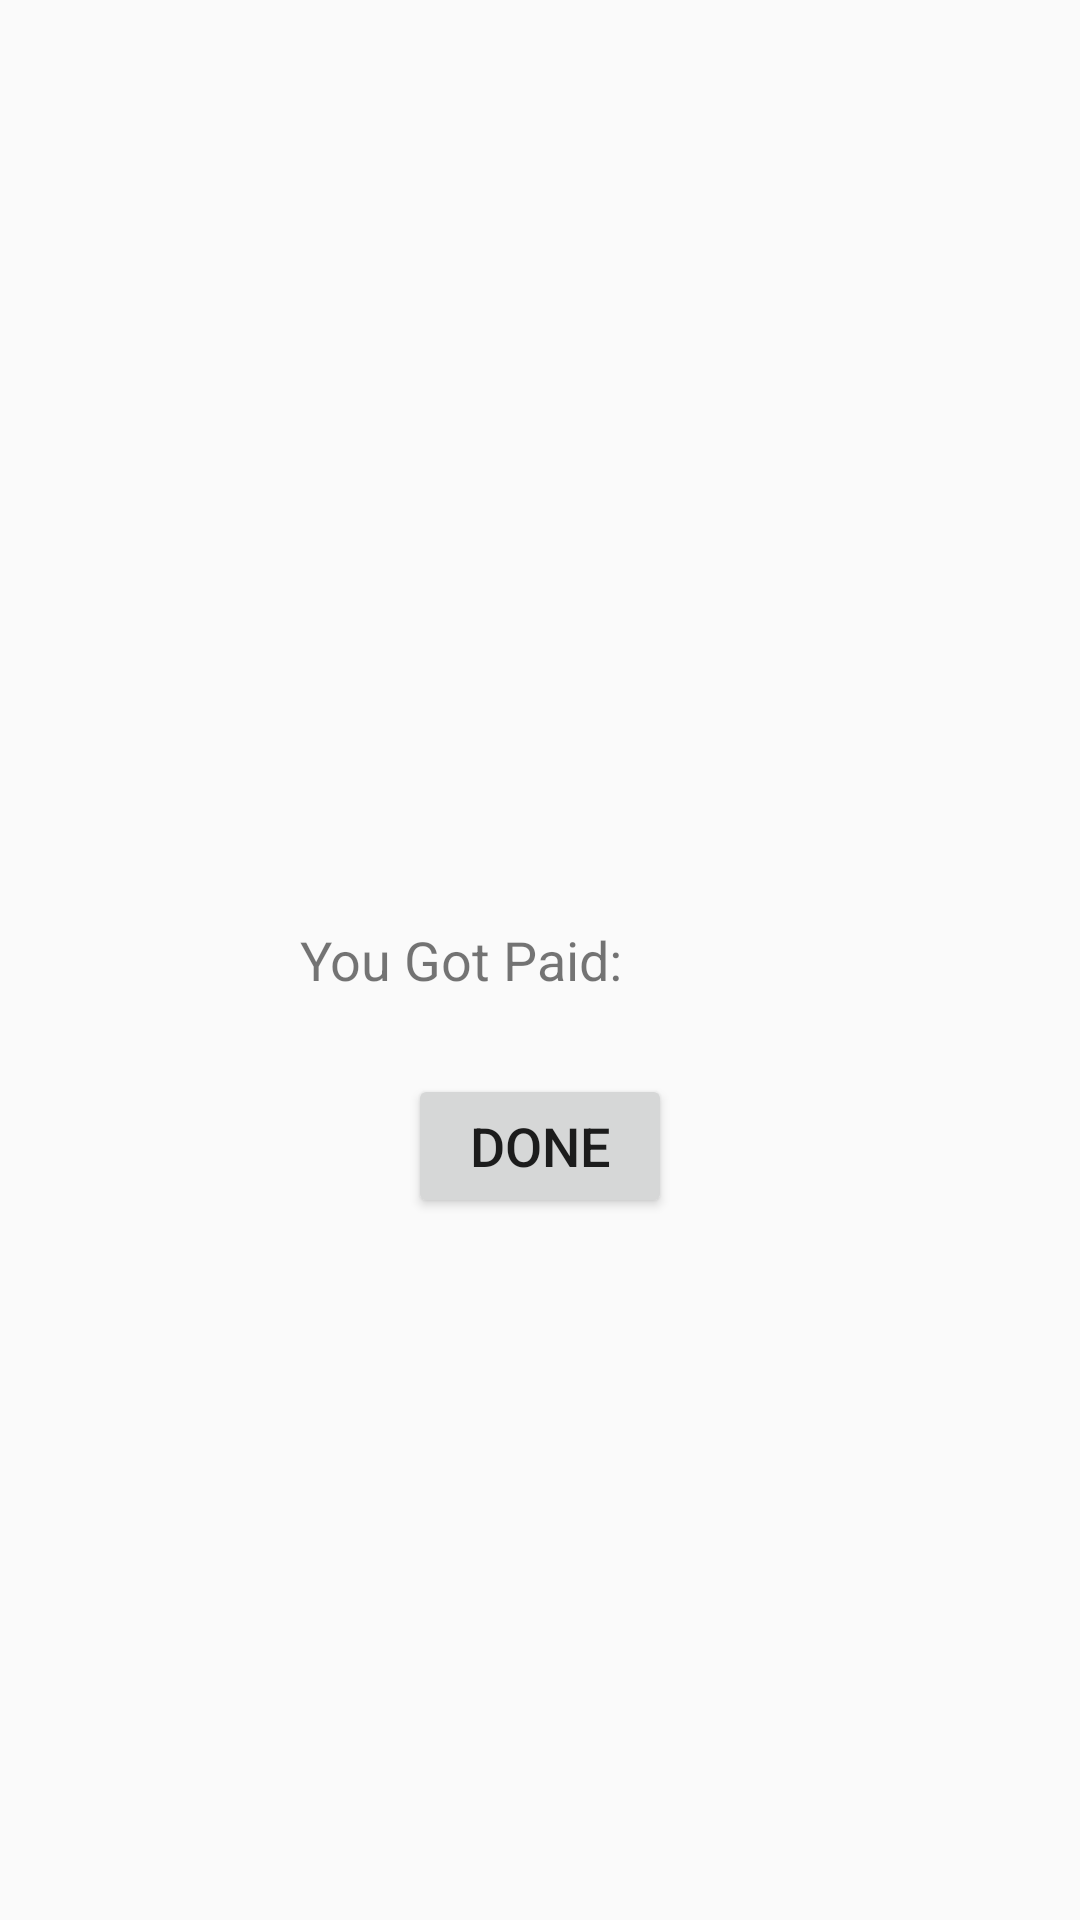

Write the Android layout XML for this screen, with the resource values it uses.
<!-- AndroidManifest.xml: application theme AppTheme -->
<!-- res/layout/content_runner_finish.xml -->
<?xml version="1.0" encoding="utf-8"?>
<RelativeLayout xmlns:android="http://schemas.android.com/apk/res/android"
    xmlns:app="http://schemas.android.com/apk/res-auto"
    xmlns:tools="http://schemas.android.com/tools"
    android:id="@+id/content_runner_finish"
    android:layout_width="match_parent"
    android:layout_height="match_parent"


    >


    <TextView
        android:text="You Got Paid: "
        android:layout_width="wrap_content"
        android:layout_height="wrap_content"
        android:id="@+id/textView15"
        android:textSize="18sp"
        android:layout_marginLeft="100dp"
        android:layout_centerVertical="true"
        />

    <Button
        android:text="Done"
        android:layout_width="wrap_content"
        android:textSize="@dimen/txt_18sp"

        android:layout_height="wrap_content"
        android:id="@+id/button5"
        android:layout_below="@+id/textView15"
        android:layout_centerHorizontal="true"
        android:layout_marginTop="26dp" />

</RelativeLayout>
<!-- resources referenced by this layout -->
<resources>
  <dimen name="txt_18sp">18sp</dimen>
  <style name="AppTheme" parent="Theme.AppCompat.Light.NoActionBar">
          
          <item name="colorPrimary">@color/colorPrimary</item>
          <item name="colorPrimaryDark">@color/colorPrimaryDark</item>
          <item name="colorAccent">@color/colorAccent</item>
      </style>
  <color name="colorPrimary">#3b9ff6</color>
  <color name="colorPrimaryDark">#303f9f</color>
  <color name="colorAccent">#FF4081</color>
</resources>
